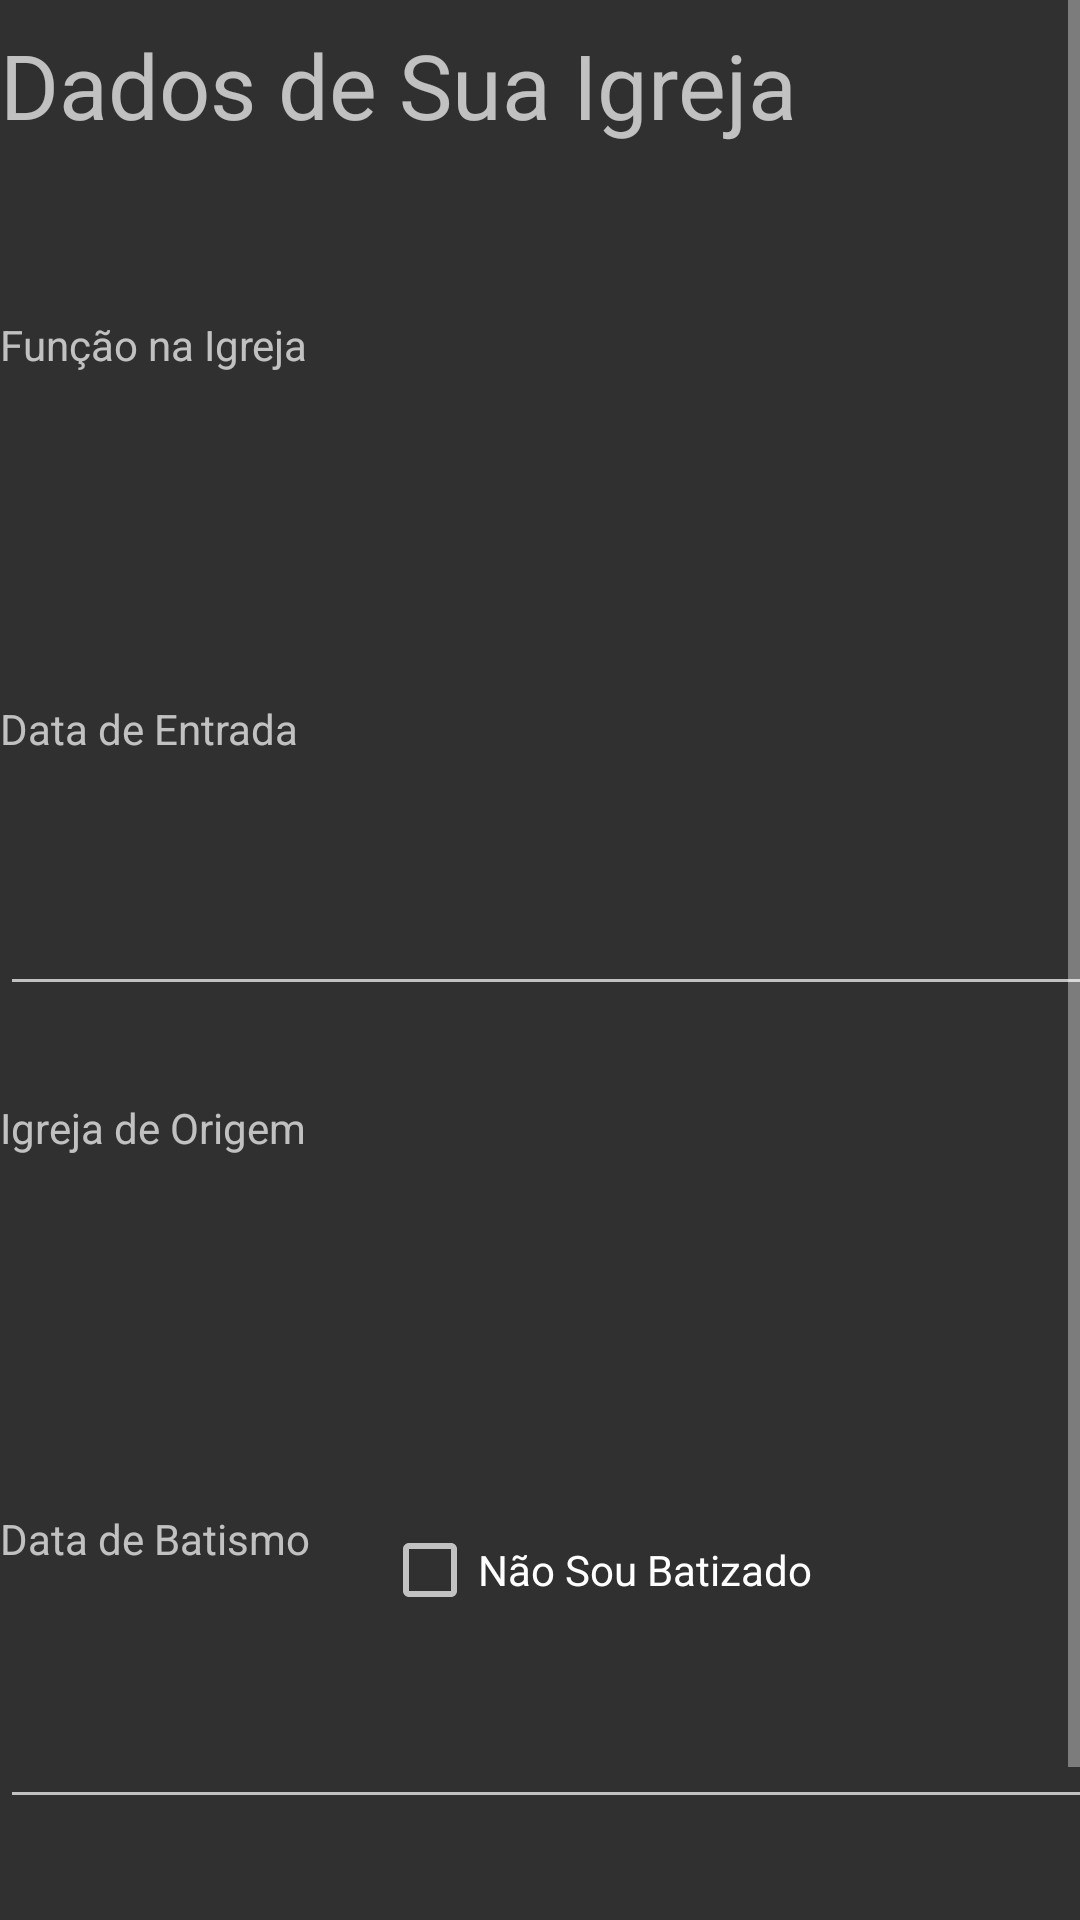

Layout XML and referenced resources for this Android screen:
<!-- AndroidManifest.xml: application theme Theme.AppCompat -->
<!-- res/layout/fragment_church_info.xml -->
<?xml version="1.0" encoding="utf-8"?>
<FrameLayout xmlns:android="http://schemas.android.com/apk/res/android"
    xmlns:app="http://schemas.android.com/apk/res-auto"
    xmlns:tools="http://schemas.android.com/tools"
    android:layout_width="match_parent"
    android:layout_height="match_parent"
    tools:context=".ChurchInfo">
    <ScrollView
        android:layout_width="match_parent"
        android:layout_height="match_parent">

        <androidx.constraintlayout.widget.ConstraintLayout
        android:layout_width="match_parent"
        android:layout_height="match_parent"
        android:id="@+id/constraintchurchinfo3">

        <TextView
            android:id="@+id/titlebasicinfoform2"
            android:layout_width="match_parent"
            android:layout_height="wrap_content"
            android:layout_marginTop="8dp"
            android:text="Dados de Sua Igreja"
            android:textSize="30dp"
            app:layout_constraintTop_toTopOf="@+id/constraintchurchinfo3"
            tools:layout_editor_absoluteX="0dp" />

            <TextView
                android:id="@+id/textView13"
                android:layout_width="wrap_content"
                android:layout_height="wrap_content"
                android:layout_marginBottom="24dp"
                android:text="Data de Entrada"
                app:layout_constraintBottom_toTopOf="@+id/editTextText2"
                tools:layout_editor_absoluteX="16dp" />

            <TextView
            android:id="@+id/textView14"
            android:layout_width="wrap_content"
            android:layout_height="wrap_content"
            android:layout_marginBottom="22dp"
            android:text="Igreja de Origem"
            app:layout_constraintBottom_toTopOf="@+id/spinner5"
            tools:layout_editor_absoluteX="23dp" />

        <TextView
            android:id="@+id/textView16"
            android:layout_width="wrap_content"
            android:layout_height="wrap_content"
            android:layout_marginBottom="25dp"
            android:text="Data de Batismo"
            app:layout_constraintBottom_toTopOf="@+id/editTextText3"
            tools:layout_editor_absoluteX="16dp" />

            <TextView
                android:id="@+id/textView15"
                android:layout_width="wrap_content"
                android:layout_height="wrap_content"
                android:layout_marginBottom="20dp"
                android:text="Função na Igreja"
                app:layout_constraintBottom_toTopOf="@+id/spinner4"
                tools:layout_editor_absoluteX="16dp" />

            <EditText
            android:id="@+id/editTextText2"
            android:layout_width="406dp"
            android:layout_height="59dp"
            android:layout_marginTop="80dp"
            android:ems="10"
            android:inputType="date"
            app:layout_constraintTop_toBottomOf="@+id/spinner4"
            tools:layout_editor_absoluteX="5dp" />

        <EditText
            android:id="@+id/editTextText3"
            android:layout_width="406dp"
            android:layout_height="59dp"
            android:layout_marginTop="88dp"
            android:ems="10"
            android:inputType="date"
            app:layout_constraintTop_toBottomOf="@+id/spinner5"
            tools:layout_editor_absoluteX="1dp" />

        <Spinner
            android:id="@+id/spinner4"
            android:layout_width="404dp"
            android:layout_height="52dp"
            android:layout_marginTop="96dp"
            app:layout_constraintTop_toBottomOf="@+id/titlebasicinfoform2"
            tools:layout_editor_absoluteX="3dp" />

        <Spinner
            android:id="@+id/spinner5"
            android:layout_width="404dp"
            android:layout_height="52dp"
            android:layout_marginTop="72dp"
            app:layout_constraintTop_toBottomOf="@+id/editTextText2"
            tools:layout_editor_absoluteX="0dp" />

            <Button
                android:id="@+id/button_save_churc"
                android:layout_width="124dp"
                android:layout_height="53dp"
                android:layout_marginTop="36dp"
                android:layout_marginEnd="144dp"
                android:text="Save"
                app:layout_constraintEnd_toEndOf="parent"
                app:layout_constraintTop_toBottomOf="@+id/editTextText3" />

            <CheckBox
                android:id="@+id/checkBoxBatismo"
                android:layout_width="wrap_content"
                android:layout_height="wrap_content"
                android:layout_marginStart="24dp"
                android:layout_marginBottom="8dp"
                android:text="Não Sou Batizado"
                app:layout_constraintBottom_toTopOf="@+id/editTextText3"
                app:layout_constraintStart_toEndOf="@+id/textView16" />

        </androidx.constraintlayout.widget.ConstraintLayout>
    </ScrollView>


</FrameLayout>
<!-- resources referenced by this layout -->
<resources>

</resources>
